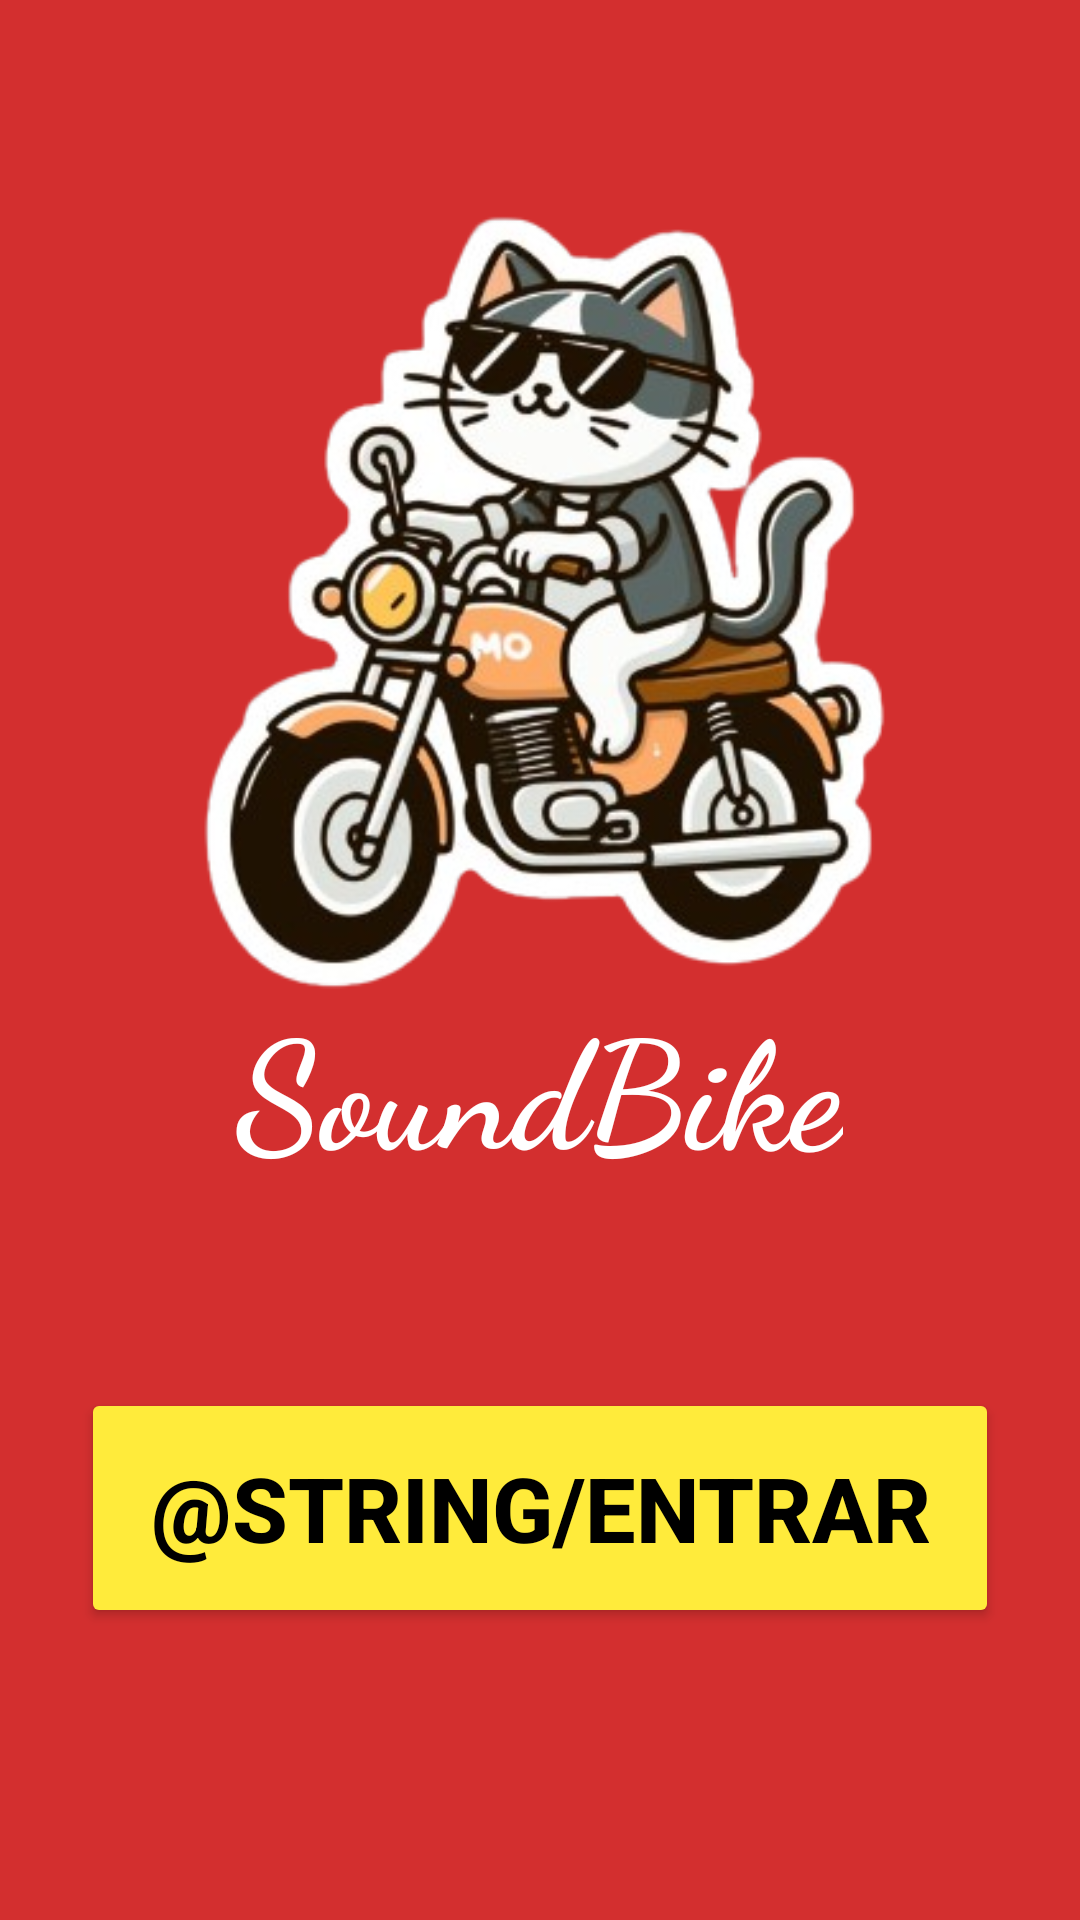

Here is an Android app screen rendered from its layout file. Give the layout XML and the strings, colors and styles it references.
<!-- AndroidManifest.xml: application theme Theme.SoundBike -->
<!-- res/layout/activity_main.xml -->
<?xml version="1.0" encoding="utf-8"?>
<LinearLayout xmlns:android="http://schemas.android.com/apk/res/android"
    xmlns:app="http://schemas.android.com/apk/res-auto"
    xmlns:tools="http://schemas.android.com/tools"
    android:id="@+id/main"
    android:layout_width="match_parent"
    android:layout_height="match_parent"
    tools:context=".MainActivity"
    android:orientation="vertical"
    android:background="@color/Background">

    <LinearLayout
        android:layout_width="match_parent"
        android:layout_height="wrap_content"
        android:layout_weight="1"
        android:gravity="center"
        android:orientation="vertical">

        <ImageView
            android:layout_width="783dp"
            android:layout_height="308dp"
            android:src="@drawable/logo">

        </ImageView>
        <TextView
            android:layout_width="wrap_content"
            android:layout_height="wrap_content"
            android:text="@string/app_name"
            android:layout_marginTop="-30dp"
            android:textSize="50sp"
            android:textColor="@color/white"
            android:textStyle="bold"
            android:fontFamily="cursive">
        </TextView>

    </LinearLayout>

    <LinearLayout
        android:layout_width="match_parent"
        android:layout_height="wrap_content"
        android:orientation="vertical"
        android:layout_weight="2"
        android:gravity="center">

        <Button
            android:id="@+id/Btn_Entrar"
            android:layout_width="306dp"
            android:layout_height="80dp"
            android:backgroundTint="@color/Button"
            android:text="@string/entrar"
            android:textColor="@color/black"
            android:layout_marginTop="-80dp"
            android:textSize="30sp"
            android:textStyle="bold">
        </Button>

    </LinearLayout>

</LinearLayout>
<!-- resources referenced by this layout -->
<resources>
  <color name="Background">#D32F2F</color>
  <color name="Button">#FFEB3B</color>
  <color name="black">#FF000000</color>
  <color name="white">#FFFFFFFF</color>
  <!-- drawable logo: png bitmap (drawable, 136468 bytes) -->
  <string name="app_name">SoundBike</string>
  <style name="Theme.SoundBike" parent="Base.Theme.SoundBike" />
  <style name="Base.Theme.SoundBike" parent="Theme.Material3.DayNight.NoActionBar">
          
          
      </style>
</resources>
